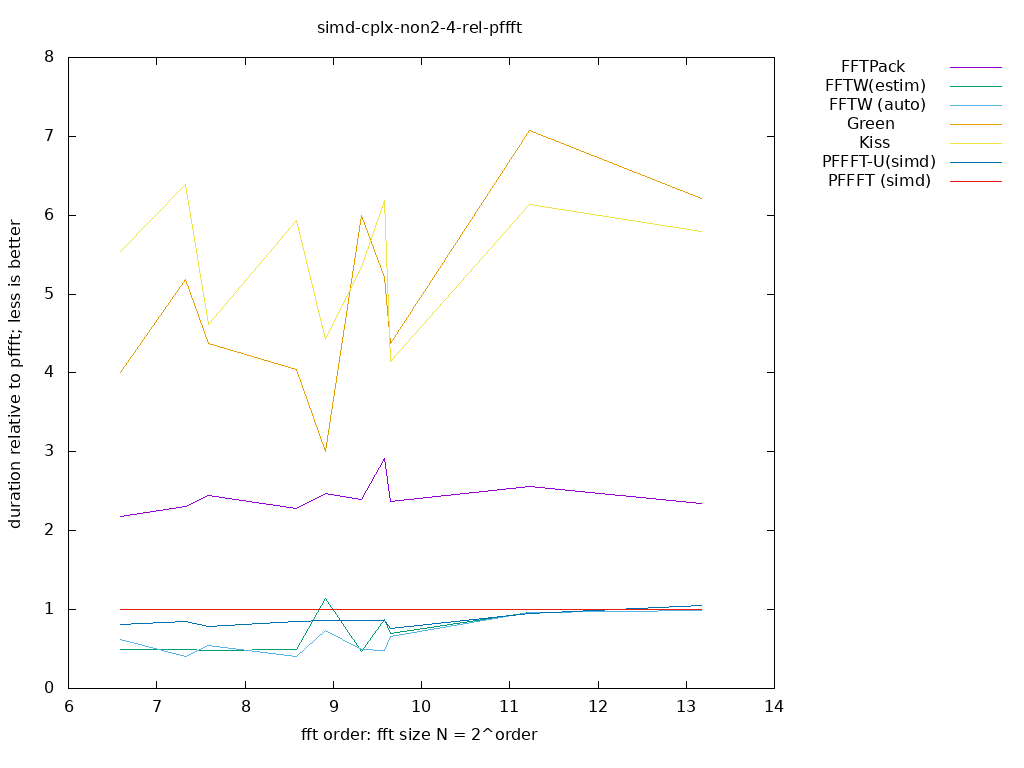

Data behind this chart, as committed beside it:
size, log2, FFTPack, FFTW(estim), FFTW (auto), Green, Kiss, PFFFT-U(simd), PFFFT (simd), 
96, 6.585, 2.182, 0.4898, 0.6261, 4, 5.538, 0.809, 1, 
160, 7.322, 2.306, 0.497, 0.4029, 5.188, 6.385, 0.8557, 1, 
192, 7.585, 2.441, 0.4826, 0.539, 4.368, 4.611, 0.7905, 1, 
384, 8.585, 2.282, 0.4944, 0.412, 4.045, 5.933, 0.8558, 1, 
480, 8.907, 2.471, 1.135, 0.7304, 3, 4.421, 0.8571, 1, 
640, 9.322, 2.4, 0.4683, 0.4948, 6, 5.333, 0.8649, 1, 
768, 9.585, 2.912, 0.8761, 0.4783, 5.211, 6.188, 0.8684, 1, 
800, 9.644, 2.371, 0.7034, 0.664, 4.368, 4.15, 0.7615, 1, 
2400, 11.23, 2.556, 0.9684, 0.9684, 7.077, 6.133, 0.9485, 1, 
9216, 13.17, 2.351, 0.9886, 0.9886, 6.214, 5.8, 1.048, 1, 
